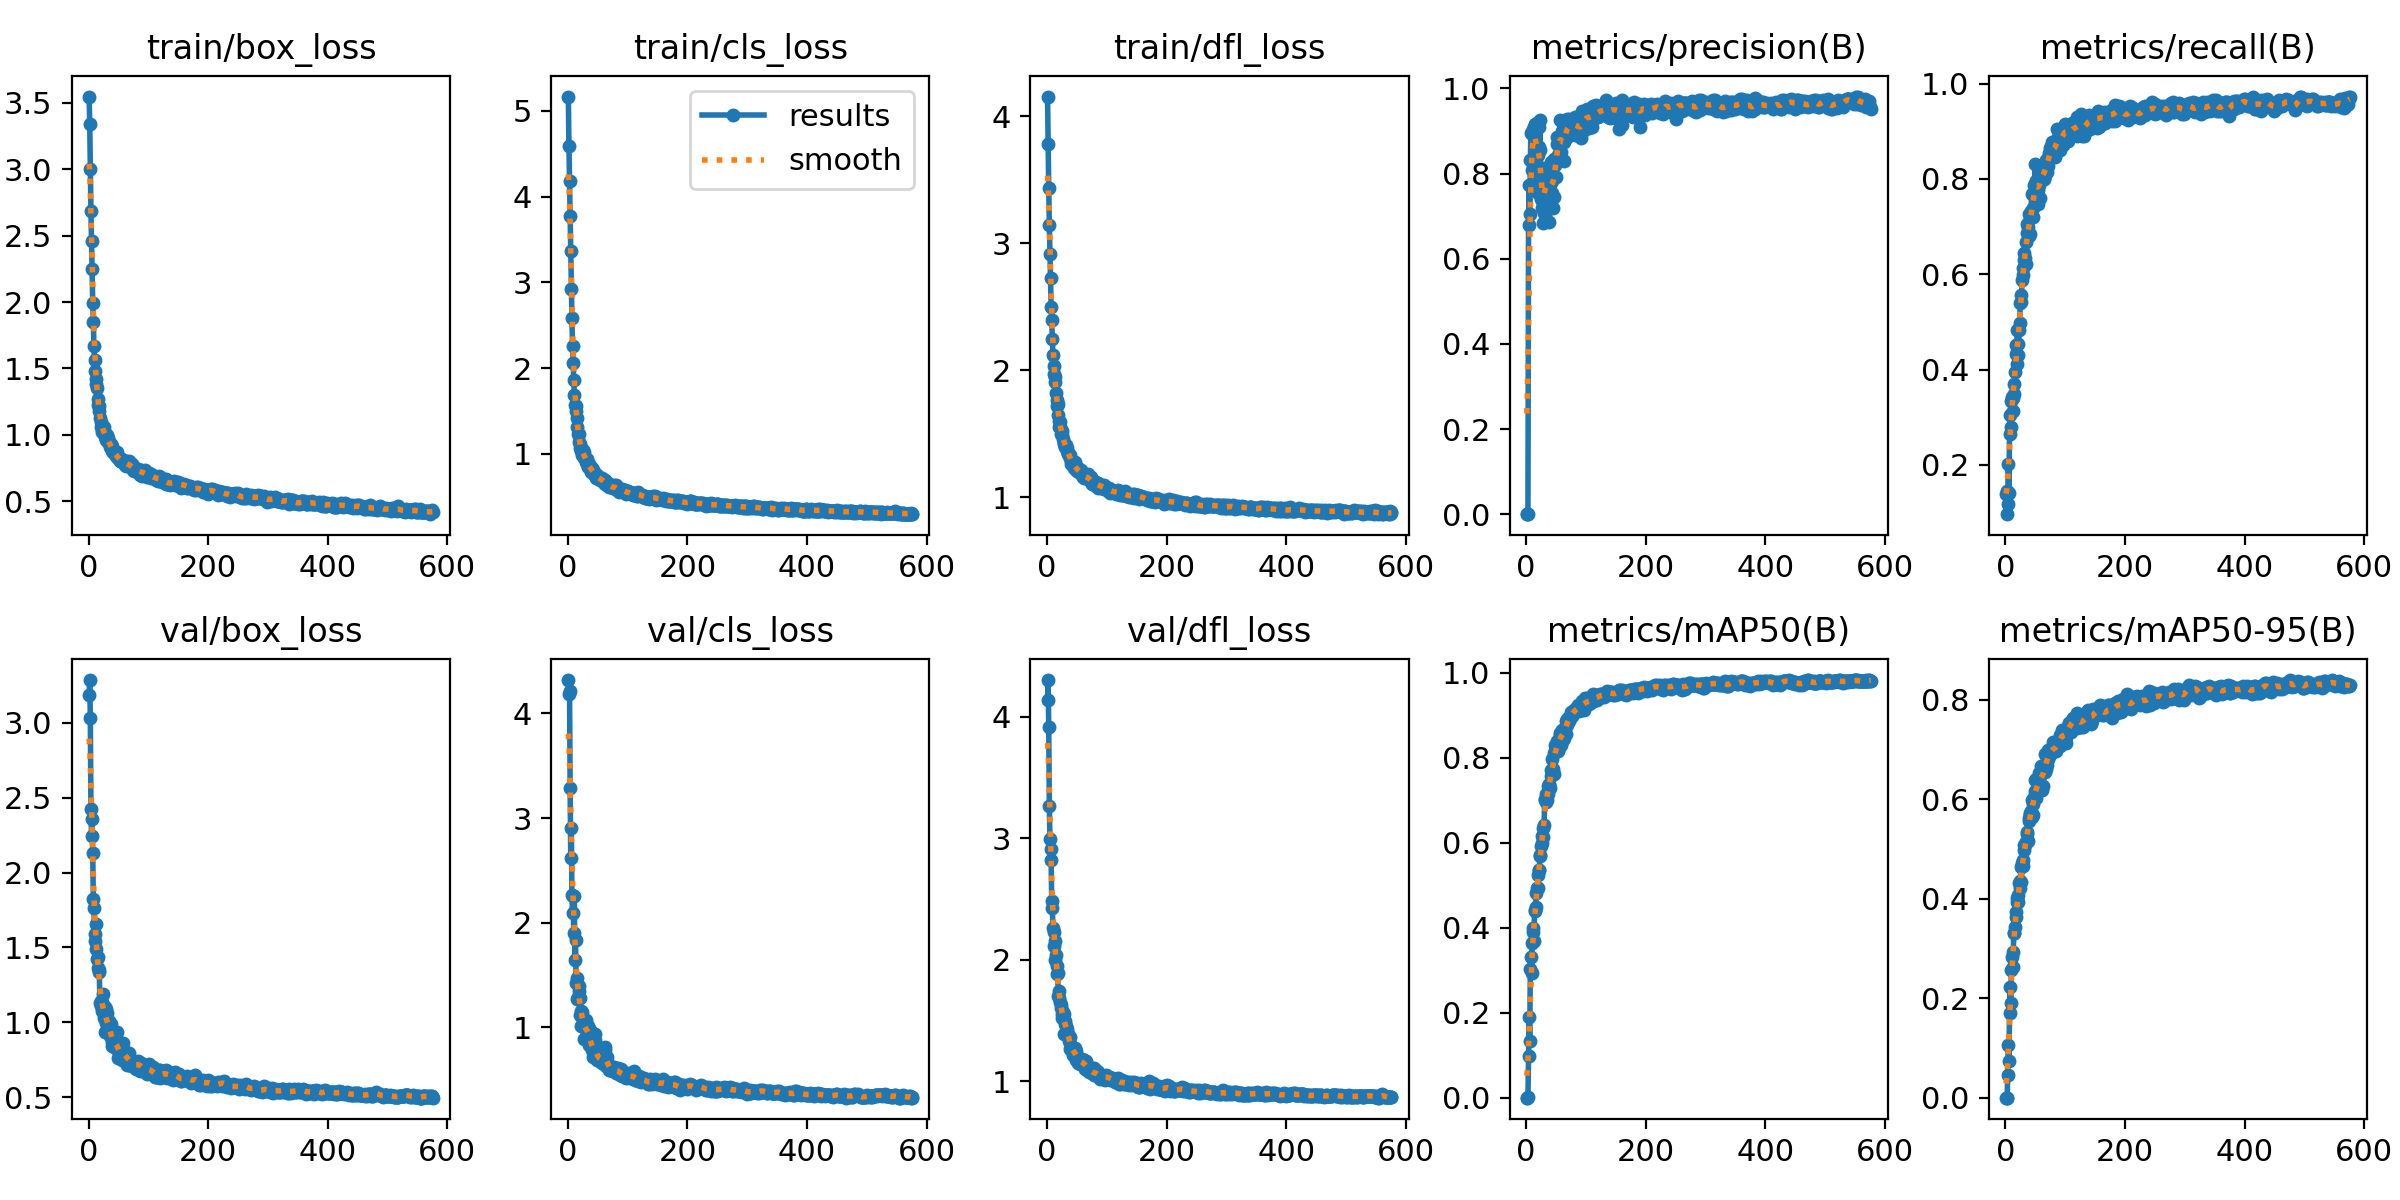

Source data for this figure (header and first rows):
epoch, time, train/box_loss, train/cls_loss, train/dfl_loss, metrics/precision(B), metrics/recall(B), metrics/mAP50(B), metrics/mAP50-95(B), val/box_loss, val/cls_loss, val/dfl_loss, lr/pg0, lr/pg1, lr/pg2
1, 4.002, 3.548, 5.169, 4.157, 0.00059, 0.1386, 0.0004, 0.0001, 3.184, 4.32, 4.14, 0.0005418, 0.0005418, 0.0005418
2, 8.214, 3.345, 4.595, 3.781, 0.00041, 0.09639, 0.00027, 8e-05, 3.286, 4.185, 4.301, 0.001096, 0.001096, 0.001096
3, 12.31, 2.999, 4.186, 3.438, 0.00105, 0.1446, 0.00074, 0.0002, 3.033, 4.215, 3.915, 0.00165, 0.00165, 0.00165
4, 16.26, 2.686, 3.78, 3.143, 0.679, 0.1175, 0.09848, 0.04465, 2.423, 3.291, 3.263, 0.001662, 0.001662, 0.001662
5, 20.16, 2.463, 3.371, 2.915, 0.7732, 0.2018, 0.1909, 0.1068, 2.243, 2.618, 2.992, 0.00166, 0.00166, 0.00166
6, 24.01, 2.247, 2.927, 2.724, 0.7059, 0.1412, 0.1335, 0.0738, 2.36, 2.908, 2.915, 0.001659, 0.001659, 0.001659
7, 27.87, 1.994, 2.586, 2.499, 0.8318, 0.2651, 0.303, 0.1705, 2.13, 2.269, 2.821, 0.001657, 0.001657, 0.001657
8, 31.77, 1.847, 2.253, 2.392, 0.8953, 0.3042, 0.3311, 0.2222, 1.826, 2.096, 2.482, 0.001655, 0.001655, 0.001655
9, 35.61, 1.666, 2.065, 2.249, 0.8078, 0.2797, 0.293, 0.191, 1.762, 2.253, 2.426, 0.001654, 0.001654, 0.001654
10, 39.52, 1.563, 1.863, 2.116, 0.8919, 0.3343, 0.3633, 0.2564, 1.592, 1.901, 2.263, 0.001652, 0.001652, 0.001652
11, 43.61, 1.485, 1.688, 2.034, 0.9057, 0.3434, 0.3902, 0.2832, 1.542, 2.253, 2.226, 0.001651, 0.001651, 0.001651
12, 48.06, 1.381, 1.568, 1.97, 0.8969, 0.3404, 0.399, 0.2936, 1.489, 1.644, 2.112, 0.001649, 0.001649, 0.001649
13, 51.88, 1.418, 1.56, 1.948, 0.9091, 0.3132, 0.3696, 0.2631, 1.657, 1.835, 2.155, 0.001647, 0.001647, 0.001647
14, 55.41, 1.354, 1.502, 1.905, 0.9154, 0.3696, 0.4416, 0.3318, 1.424, 1.42, 1.997, 0.001646, 0.001646, 0.001646
15, 59.35, 1.271, 1.417, 1.821, 0.9142, 0.3494, 0.4385, 0.3306, 1.437, 1.468, 2.037, 0.001644, 0.001644, 0.001644
16, 63.59, 1.224, 1.318, 1.763, 0.9064, 0.3946, 0.4488, 0.3435, 1.365, 1.272, 1.945, 0.001642, 0.001642, 0.001642
17, 67.85, 1.177, 1.231, 1.715, 0.7708, 0.4509, 0.4813, 0.364, 1.348, 1.288, 1.886, 0.001641, 0.001641, 0.001641
18, 71.74, 1.215, 1.229, 1.731, 0.9182, 0.4324, 0.4928, 0.3725, 1.333, 1.349, 1.888, 0.001639, 0.001639, 0.001639
19, 75.56, 1.129, 1.139, 1.644, 0.8427, 0.4116, 0.4924, 0.3932, 1.132, 1.393, 1.705, 0.001637, 0.001637, 0.001637
20, 79.43, 1.062, 1.064, 1.552, 0.7553, 0.4824, 0.5232, 0.402, 1.107, 1.114, 1.744, 0.001636, 0.001636, 0.001636
21, 83.25, 1.1, 1.117, 1.6, 0.9101, 0.4526, 0.5353, 0.4074, 1.143, 1.278, 1.684, 0.001634, 0.001634, 0.001634
22, 87.2, 1.067, 1.073, 1.59, 0.8626, 0.4314, 0.5347, 0.3923, 1.137, 1.155, 1.651, 0.001632, 0.001632, 0.001632
23, 90.77, 1.019, 1.035, 1.536, 0.9252, 0.4835, 0.5706, 0.4315, 1.074, 1.015, 1.624, 0.001631, 0.001631, 0.001631
24, 94.66, 1.031, 0.9828, 1.501, 0.8547, 0.497, 0.5691, 0.4213, 1.185, 1.142, 1.606, 0.001629, 0.001629, 0.001629
25, 98.28, 1.023, 1.03, 1.489, 0.7392, 0.5395, 0.5916, 0.4359, 1.069, 1.031, 1.55, 0.001627, 0.001627, 0.001627
26, 102.3, 1.058, 1.045, 1.518, 0.7375, 0.5426, 0.5993, 0.4638, 1.03, 1.046, 1.522, 0.001626, 0.001626, 0.001626
27, 106.5, 1.012, 1.026, 1.458, 0.7184, 0.5574, 0.6149, 0.4337, 1.104, 1.038, 1.568, 0.001624, 0.001624, 0.001624
28, 110.1, 0.9869, 0.9528, 1.43, 0.684, 0.5885, 0.6132, 0.4718, 0.9372, 0.8904, 1.388, 0.001622, 0.001622, 0.001622
29, 114.1, 0.9809, 0.9543, 1.417, 0.7277, 0.598, 0.6339, 0.4664, 1.086, 1.074, 1.554, 0.001621, 0.001621, 0.001621
30, 118.1, 0.9602, 0.8996, 1.403, 0.7075, 0.614, 0.6406, 0.4768, 0.9935, 0.8911, 1.497, 0.001619, 0.001619, 0.001619
31, 122.2, 0.9984, 0.9255, 1.394, 0.7956, 0.6307, 0.702, 0.4969, 1.06, 1.066, 1.473, 0.001617, 0.001617, 0.001617
32, 126.1, 0.9751, 0.9345, 1.41, 0.8124, 0.6455, 0.6994, 0.5085, 1.004, 0.9449, 1.452, 0.001616, 0.001616, 0.001616
33, 130.4, 0.9447, 0.8777, 1.384, 0.7696, 0.6332, 0.696, 0.5084, 0.9493, 0.9866, 1.399, 0.001614, 0.001614, 0.001614
34, 134.2, 0.9464, 0.8485, 1.36, 0.7977, 0.6679, 0.7136, 0.5128, 1.011, 1.009, 1.426, 0.001613, 0.001613, 0.001613
35, 138.2, 0.9402, 0.8763, 1.346, 0.7948, 0.6206, 0.7011, 0.5132, 0.9283, 0.9309, 1.387, 0.001611, 0.001611, 0.001611
36, 142, 0.9123, 0.8681, 1.336, 0.7278, 0.6857, 0.7153, 0.5344, 0.9093, 0.8343, 1.37, 0.001609, 0.001609, 0.001609
37, 146.2, 0.9168, 0.8387, 1.331, 0.7751, 0.7053, 0.7341, 0.5305, 0.9348, 0.9782, 1.329, 0.001608, 0.001608, 0.001608
38, 149.8, 0.9303, 0.8412, 1.332, 0.7669, 0.6988, 0.7355, 0.515, 0.9872, 0.87, 1.368, 0.001606, 0.001606, 0.001606
39, 153.6, 0.9127, 0.7937, 1.311, 0.6851, 0.7268, 0.7388, 0.5615, 0.8433, 0.8236, 1.262, 0.001604, 0.001604, 0.001604
40, 157.6, 0.8823, 0.8349, 1.282, 0.7734, 0.68, 0.729, 0.5552, 0.8702, 0.808, 1.29, 0.001603, 0.001603, 0.001603
41, 161.7, 0.8747, 0.7931, 1.259, 0.828, 0.7186, 0.7716, 0.5695, 0.883, 0.7877, 1.274, 0.001601, 0.001601, 0.001601
42, 165.7, 0.8617, 0.7993, 1.274, 0.8176, 0.6837, 0.7575, 0.5721, 0.8463, 0.7982, 1.274, 0.001599, 0.001599, 0.001599
43, 169.6, 0.8731, 0.811, 1.267, 0.7549, 0.7332, 0.7641, 0.5767, 0.8367, 0.7207, 1.243, 0.001598, 0.001598, 0.001598
44, 173.5, 0.8542, 0.7673, 1.258, 0.7823, 0.7678, 0.7978, 0.5987, 0.8563, 0.748, 1.219, 0.001596, 0.001596, 0.001596
45, 177.4, 0.8535, 0.7558, 1.254, 0.7192, 0.7234, 0.7732, 0.5635, 0.8578, 0.94, 1.242, 0.001594, 0.001594, 0.001594
46, 181.1, 0.8382, 0.7551, 1.233, 0.7453, 0.7208, 0.7607, 0.5685, 0.8431, 0.8753, 1.244, 0.001593, 0.001593, 0.001593
47, 184.8, 0.8675, 0.7656, 1.274, 0.8344, 0.7394, 0.8119, 0.5908, 0.9364, 0.7753, 1.277, 0.001591, 0.001591, 0.001591
48, 188.5, 0.8304, 0.7193, 1.235, 0.7926, 0.788, 0.8162, 0.6036, 0.8683, 0.7286, 1.249, 0.001589, 0.001589, 0.001589
49, 192.5, 0.8278, 0.7401, 1.215, 0.8211, 0.7834, 0.8288, 0.639, 0.7625, 0.6867, 1.177, 0.001588, 0.001588, 0.001588
50, 196.4, 0.8288, 0.7383, 1.225, 0.7921, 0.8305, 0.8202, 0.6172, 0.8051, 0.7151, 1.182, 0.001586, 0.001586, 0.001586
51, 200, 0.8181, 0.7257, 1.202, 0.8848, 0.7957, 0.8385, 0.6026, 0.838, 0.6886, 1.194, 0.001584, 0.001584, 0.001584
52, 203.6, 0.8233, 0.7075, 1.227, 0.8687, 0.7959, 0.8344, 0.6403, 0.76, 0.6856, 1.148, 0.001583, 0.001583, 0.001583
53, 208.2, 0.8, 0.7125, 1.2, 0.8434, 0.7739, 0.8163, 0.6185, 0.7884, 0.718, 1.183, 0.001581, 0.001581, 0.001581
54, 211.8, 0.8028, 0.6945, 1.203, 0.8824, 0.7484, 0.8171, 0.6235, 0.8039, 0.7497, 1.183, 0.00158, 0.00158, 0.00158
55, 215.7, 0.8177, 0.7107, 1.202, 0.8857, 0.7768, 0.8417, 0.6209, 0.814, 0.6851, 1.174, 0.001578, 0.001578, 0.001578
56, 219.3, 0.799, 0.699, 1.192, 0.8753, 0.7896, 0.853, 0.653, 0.7498, 0.6691, 1.142, 0.001576, 0.001576, 0.001576
57, 223.6, 0.8142, 0.7204, 1.214, 0.9264, 0.787, 0.8584, 0.6378, 0.8083, 0.6626, 1.156, 0.001575, 0.001575, 0.001575
58, 227.2, 0.8088, 0.6935, 1.192, 0.8517, 0.7594, 0.8296, 0.6186, 0.8583, 0.7489, 1.172, 0.001573, 0.001573, 0.001573
59, 231.1, 0.8062, 0.6816, 1.175, 0.8894, 0.8282, 0.8596, 0.6582, 0.7809, 0.6836, 1.181, 0.001571, 0.001571, 0.001571
60, 235.1, 0.8021, 0.6821, 1.17, 0.8989, 0.8118, 0.8656, 0.6658, 0.7729, 0.6467, 1.143, 0.00157, 0.00157, 0.00157
... 516 more rows
